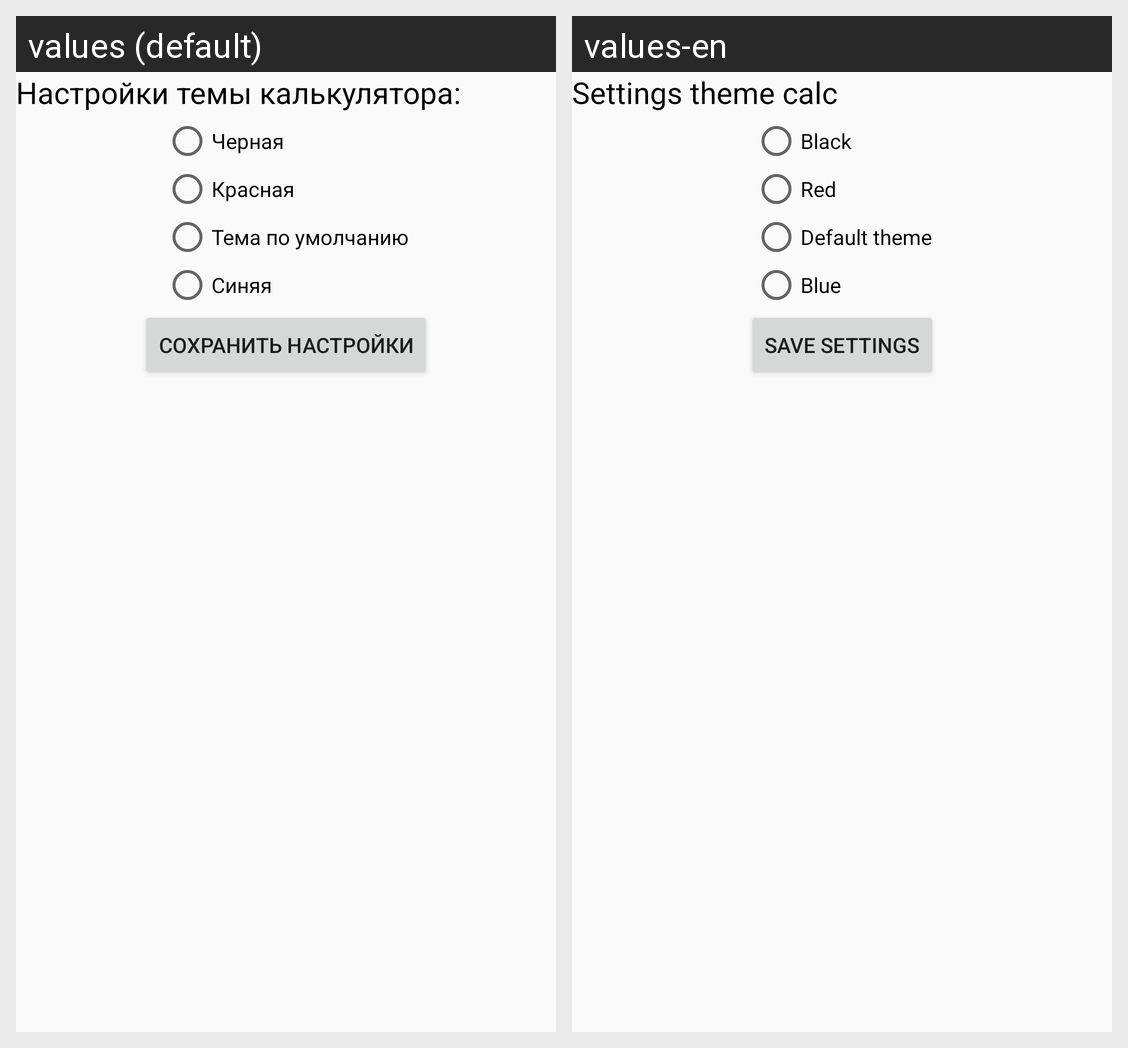

Here is an Android app screen in its default locale and in the app's own translations. Write out the translated-string differences for the strings that appear on this screen.
Android screen res/layout/activity_settings.xml rendered under 2 locales, left to right: values (default), values-en. Device: Nexus 5 (rendered at 1080×1920; each locale shown at half size, 540×960, under a caption strip naming it); theme AppTheme.
Strings drawn on this screen, with the default value and each locale's value (text and hints the layout hard-codes, and strings that could not be matched under every locale, appear in the picture but are not listed):

tvSettingsCalc
  values: Настройки темы калькулятора:
  values-en: Settings theme calc

material_black
  values: Черная
  values-en: Black

material_red
  values: Красная
  values-en: Red

material_default
  values: Тема по умолчанию
  values-en: Default theme

material_blue
  values: Синяя
  values-en: Blue

btnSave
  values: Сохранить настройки
  values-en: Save settings
